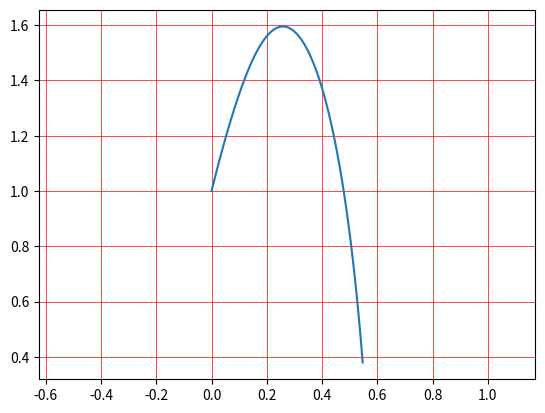

This chart was generated by the following Python code:
from math import sqrt, sin, cos, pi

import matplotlib.pyplot as plt
import numpy as np
from scipy.integrate import odeint


def model(y, t, a, b, alpha):
        """Связанные ОДУ (вектор).
        Параметры alpha, a, b передаются при вызове odeint.
        Безразмерные единицы измерения."""
        xx, yy, vx, vy = y
        
        dxdt =  vx / (2 * cos(alpha))
        dydt =  2 * vy / (sin(alpha))

        dvxdt = (-a * sin(alpha) - b * sin(alpha) * sqrt(vx*vx + vy*vy) ) * vx
        dvydt = -sin(alpha) - a * sin(alpha) * vy - b * sin(alpha) * sqrt(vx*vx + vy*vy) * vy
        
        return [dxdt, dydt, dvxdt, dvydt]


def model2(y, t, k1, k2, g, m):
        """Связанные ОДУ (вектор).
        Параметры alpha, a, b передаются при вызове odeint."""
        xx, yy, vx, vy = y
        
        dxdt =  vx
        dydt =  vy
        
        dv_xdt = ( - (k1 + k2 * (vx**2 + vy**2) ** 0.5 ) / m ) * vx
        dv_ydt = -g - ( (k1 + k2 * (vx**2 + vy**2) ** (0.5) ) / m ) * vy

        return [dxdt, dydt, dv_xdt, dv_ydt]


def main():
    # зонд - шаровид.  формы
    DRAG_COEFFICIENT = 0.5 # c, шар
    k1 = 0 # пренебречь
    k2 = 0.5*DRAG_COEFFICIENT*pi*0.25*0.25*1.29
    
    alpha = 90.            # в градусах
    alpha = alpha * pi / 180. # в радианах

    m = 10
    g = 9.81

    v0 = 50.
    v0x = v0*cos(alpha) + 12 # + начальная скорость самолета
    v0y = v0*sin(alpha)
    
    X0 = 0
    Y0 = 600 # начальная высота

    a = (k1*v0) / (m*g)
    b = (k2*v0*v0) / (m*g)
#     a = 0.013
#     b = 0.049
    
    # начальные условия
#     y0 = [X0, Y0, v0x, v0y]
#     t = np.linspace(0., 3, 100)
#     sol = odeint(model2, y0, t, args=(k1, k2, g, m))
    
    # TODO: добавить нач скорость самолета в безразмерные и нач. высоту
    y0 = [X0, 1, cos(alpha), sin(alpha)]
    t = np.linspace(0., 2, 100)
    sol = odeint(
            model,
            y0,
            t,
            args=(a, b, alpha)
        )

    X = sol[:,0]
    Y = sol[:,1]
    
    plt.plot(X, Y)
    plt.axis('equal')  # обязательно настроить, иначе непонятно будет отображаться график
    plt.grid(
        color='r',
        linestyle='-',
        linewidth=0.5
    )
    plt.show()


if __name__ == "__main__":
    main()
